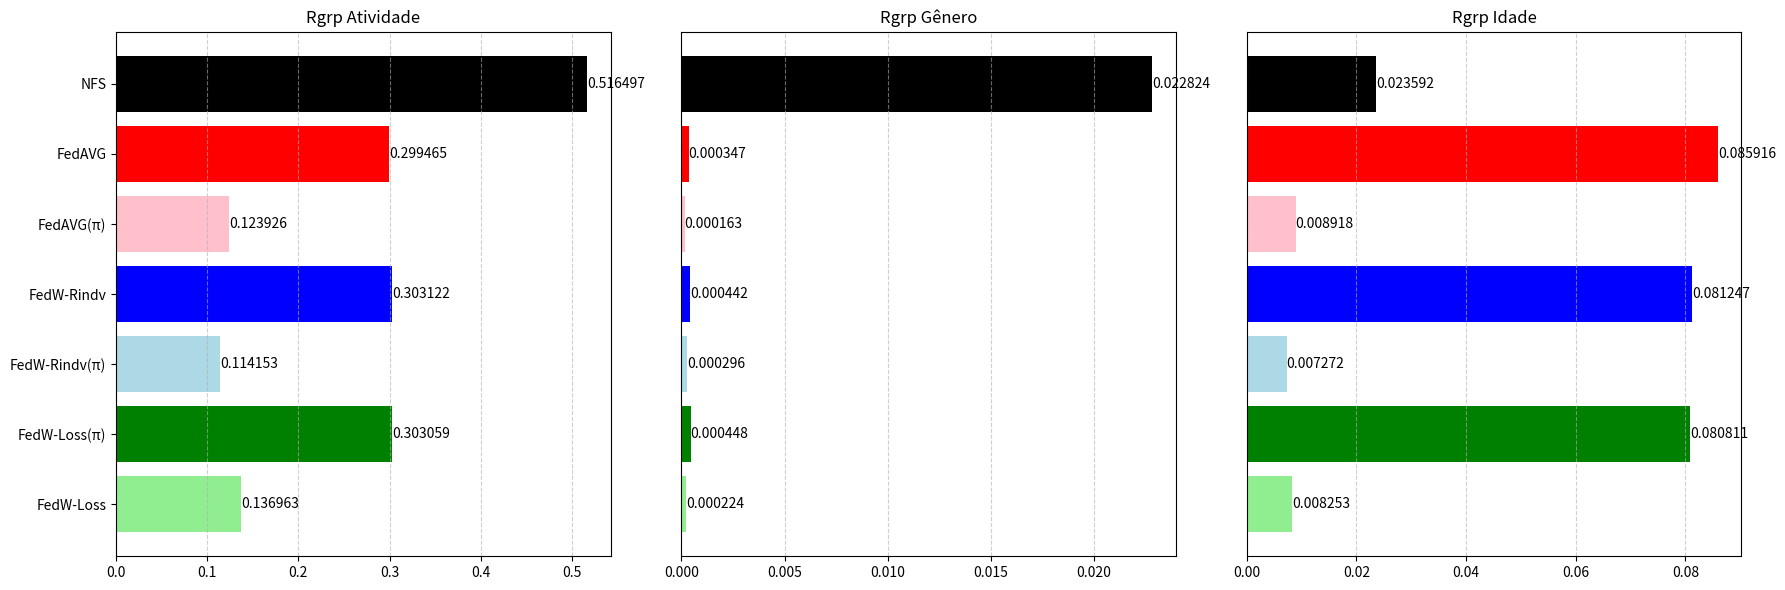

This figure's Python source:
import matplotlib.pyplot as plt

# Dados
categorias = ['FedW-Loss', 'FedW-Loss(π)', 'FedW-Rindv(π)', 'FedW-Rindv', 'FedAVG(π)', 'FedAVG', 'NFS']
rgrp_nr = [0.136963166, 0.303058505, 0.114153242, 0.303121527, 0.123925645, 0.299465100, 0.516497473]
rgrp_gender = [0.000223726, 0.000448324, 0.000295728, 0.000441739, 0.000163247, 0.000346823, 0.022823971]
rgrp_age = [0.008253145, 0.080810894, 0.007272363, 0.081247466, 0.008918054, 0.085916397, 0.023592421]

cores = [
    'lightgreen', 'green',
    'lightblue', 'blue',
    'pink', 'red',
    'black'
]

# Configurações para os subplots
fig, axs = plt.subplots(1, 3, figsize=(18, 6))

# Gráficos de barras para cada grupo com cores diferentes na horizontal
for i, (grupo, title) in enumerate(zip([rgrp_nr, rgrp_gender, rgrp_age], ['Rgrp Atividade', 'Rgrp Gênero', 'Rgrp Idade'])):
    ax = axs[i]
    if i == 0:
        bars = ax.barh(categorias, grupo, color=cores)
    else:
        bars = ax.barh(categorias, grupo, color=cores)
        ax.yaxis.set_visible(False)  # Ocultar as categorias do eixo y nos subplots 2 e 3
    ax.set_title(title)
    ax.grid(axis='x', linestyle='--', alpha=0.6)

    for bar, value in zip(bars, grupo):
        ax.text(bar.get_width(), bar.get_y() + bar.get_height() / 2, f'{value:.6f}', va='center', ha='left')

plt.tight_layout()
plt.show()
